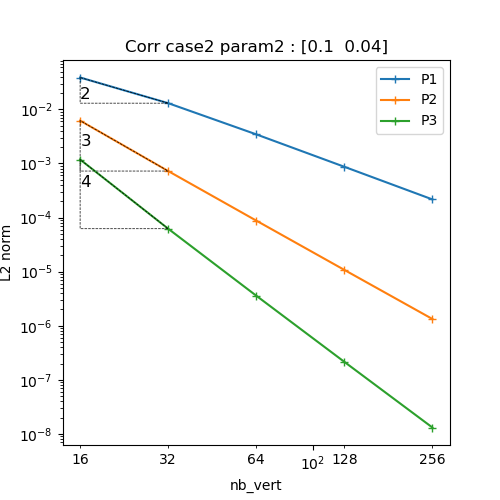

The file beside this chart, header and first rows:
N, P1, P2, P3
16, 0.03882, 0.006195, 0.001183
32, 0.01302, 0.0007243, 6.221358598147253e-05
64, 0.003452, 8.7885406857017e-05, 3.596477889841106e-06
128, 0.0008686, 1.078847655411021e-05, 2.154600048282788e-07
256, 0.0002166, 1.3347884706961211e-06, 1.3168484377682711e-08
